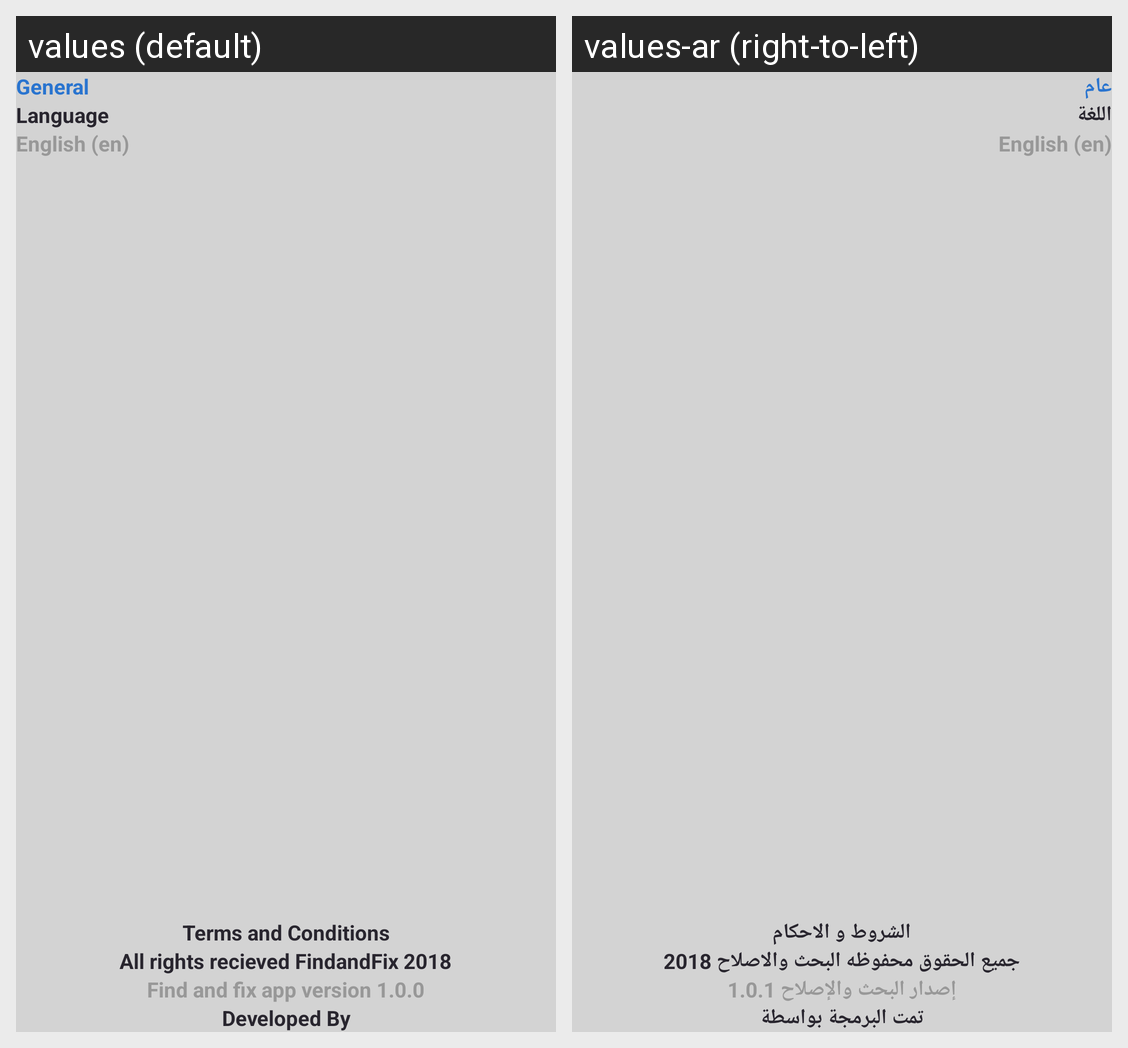

For this localized Android screen grid, give each drawn string resource with its value in every locale shown.
Android screen res/layout/fragment_setting_layout.xml rendered under 2 locales, left to right: values (default), values-ar (right-to-left). Device: Nexus 5 (rendered at 1080×1920; each locale shown at half size, 540×960, under a caption strip naming it); theme AppTheme.
Strings drawn on this screen, with the default value and each locale's value (text and hints the layout hard-codes, and strings that could not be matched under every locale, appear in the picture but are not listed):

general
  values: General
  values-ar: عام

language
  values: Language
  values-ar: اللغة

terms_and_condition
  values: Terms and Conditions
  values-ar: الشروط و الاحكام

all_rights_recieved_findandfix_2018
  values: All rights recieved FindandFix 2018
  values-ar: جميع الحقوق محفوظه البحث والاصلاح 2018

find_and_fix_app_version_1_0_0
  values: Find and fix app version 1.0.0
  values-ar: إصدار البحث والإصلاح 1.0.1

developed_by
  values: Developed By
  values-ar: تمت البرمجة بواسطة
